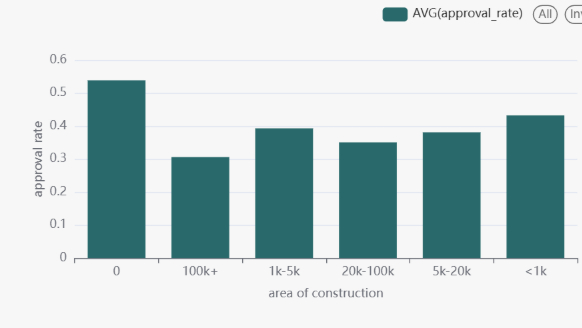

Values plotted in this chart, from the file beside it:
area_bucket, approval_rate, n
1k-5k, 0.393, 21947
20k-100k, 0.3507, 3636
5k-20k, 0.3811, 9618
100k+, 0.306, 1294
<1k, 0.4322, 4290
0, 0.5385, 211214
